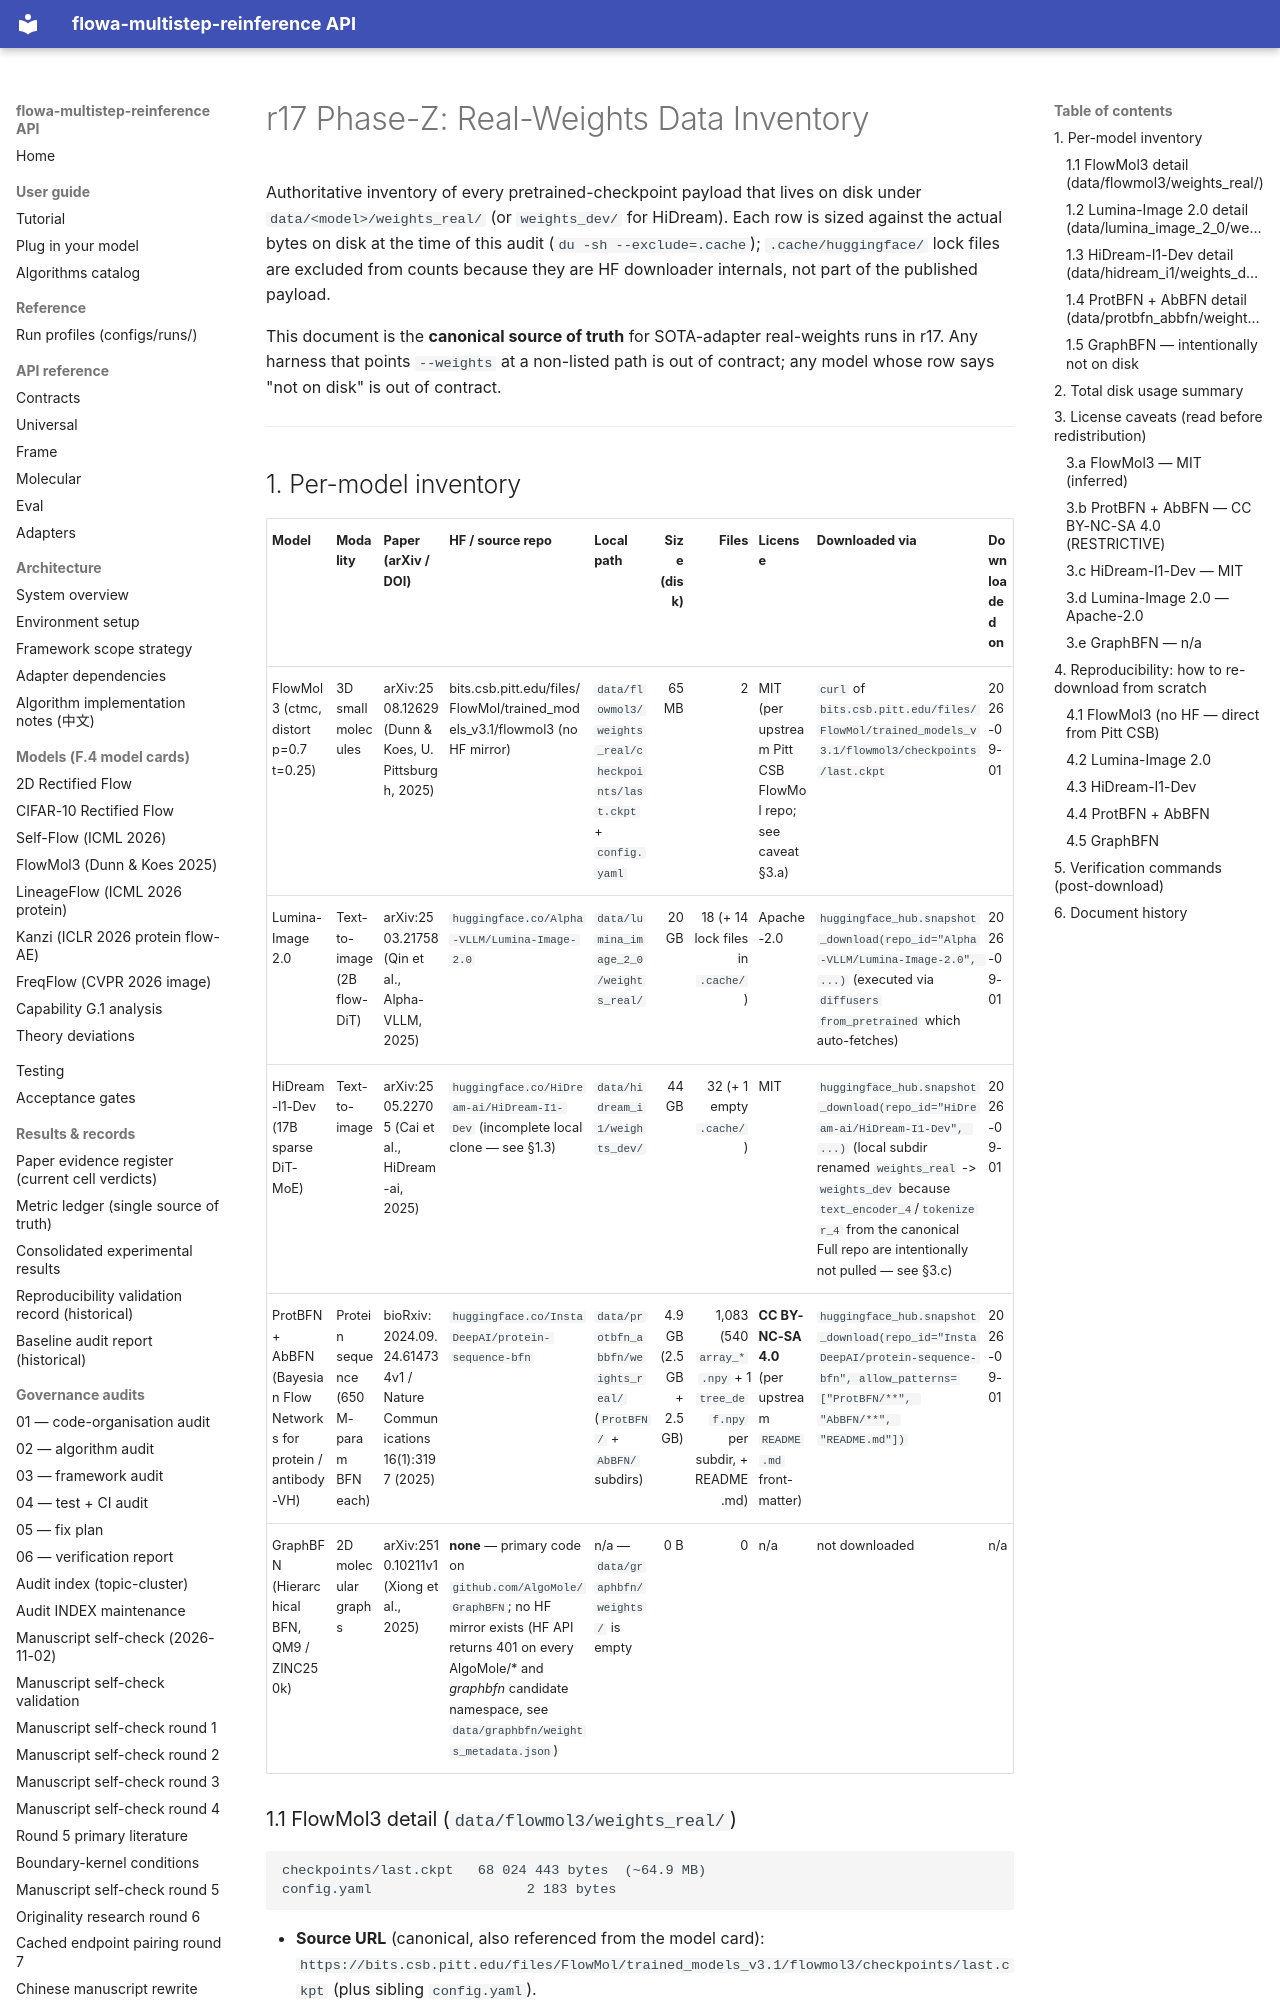

repository: silverenternal/flowa-multistep-reinference · page: r17-survey/data-weights-inventory/index.html · generator: mkdocs

# r17 Phase-Z: Real-Weights Data Inventory

Authoritative inventory of every pretrained-checkpoint payload that lives on disk
under `data/<model>/weights_real/` (or `weights_dev/` for HiDream). Each row is
sized against the actual bytes on disk at the time of this audit
(`du -sh --exclude=.cache`); `.cache/huggingface/` lock files are excluded from
counts because they are HF downloader internals, not part of the published
payload.

This document is the **canonical source of truth** for SOTA-adapter real-weights
runs in r17. Any harness that points `--weights` at a non-listed path is out of
contract; any model whose row says "not on disk" is out of contract.

---

## 1. Per-model inventory

| Model | Modality | Paper (arXiv / DOI) | HF / source repo | Local path | Size (disk) | Files | License | Downloaded via | Downloaded on |
|---|---|---|---|---|---:|---:|---|---|---|
| FlowMol3 (ctmc, distort p=0.7 t=0.25) | 3D small molecules | arXiv:2508.12629 (Dunn & Koes, U. Pittsburgh, 2025) | bits.csb.pitt.edu/files/FlowMol/trained_models_v3.1/flowmol3 (no HF mirror) | `data/flowmol3/weights_real/checkpoints/last.ckpt` + `config.yaml` | 65 MB | 2 | MIT (per upstream Pitt CSB FlowMol repo; see caveat §3.a) | `curl` of `bits.csb.pitt.edu/files/FlowMol/trained_models_v3.1/flowmol3/checkpoints/last.ckpt` | 2026-09-01 |
| Lumina-Image 2.0 | Text-to-image (2B flow-DiT) | arXiv:2503.21758 (Qin et al., Alpha-VLLM, 2025) | `huggingface.co/Alpha-VLLM/Lumina-Image-2.0` | `data/lumina_image_2_0/weights_real/` | 20 GB | 18 (+ 14 lock files in `.cache/`) | Apache-2.0 | `huggingface_hub.snapshot_download(repo_id="Alpha-VLLM/Lumina-Image-2.0", ...)` (executed via `diffusers` `from_pretrained` which auto-fetches) | 2026-09-01 |
| HiDream-I1-Dev (17B sparse DiT-MoE) | Text-to-image | arXiv:2505.22705 (Cai et al., HiDream-ai, 2025) | `huggingface.co/HiDream-ai/HiDream-I1-Dev` (incomplete local clone — see §1.3) | `data/hidream_i1/weights_dev/` | 44 GB | 32 (+ 1 empty `.cache/`) | MIT | `huggingface_hub.snapshot_download(repo_id="HiDream-ai/HiDream-I1-Dev", ...)` (local subdir renamed `weights_real` -> `weights_dev` because `text_encoder_4`/`tokenizer_4` from the canonical Full repo are intentionally not pulled — see §3.c) | 2026-09-01 |
| ProtBFN + AbBFN (Bayesian Flow Networks for protein / antibody-VH) | Protein sequence (650M-param BFN each) | bioRxiv:2024.09.24.614734v1 / Nature Communications 16(1):3197 (2025) | `huggingface.co/InstaDeepAI/protein-sequence-bfn` | `data/protbfn_abbfn/weights_real/` (`ProtBFN/` + `AbBFN/` subdirs) | 4.9 GB (2.5 GB + 2.5 GB) | 1,083 (540 `array_*.npy` + 1 `tree_def.npy` per subdir, + README.md) | **CC BY-NC-SA 4.0** (per upstream `README.md` front-matter) | `huggingface_hub.snapshot_download(repo_id="InstaDeepAI/protein-sequence-bfn", allow_patterns=["ProtBFN/**", "AbBFN/**", "README.md"])` | 2026-09-01 |
| GraphBFN (Hierarchical BFN, QM9 / ZINC250k) | 2D molecular graphs | arXiv:2510.10211v1 (Xiong et al., 2025) | **none** — primary code on `github.com/AlgoMole/GraphBFN`; no HF mirror exists (HF API returns 401 on every AlgoMole/* and *graphbfn* candidate namespace, see `data/graphbfn/weights_metadata.json`) | n/a — `data/graphbfn/weights/` is empty | 0 B | 0 | n/a | not downloaded | n/a |
